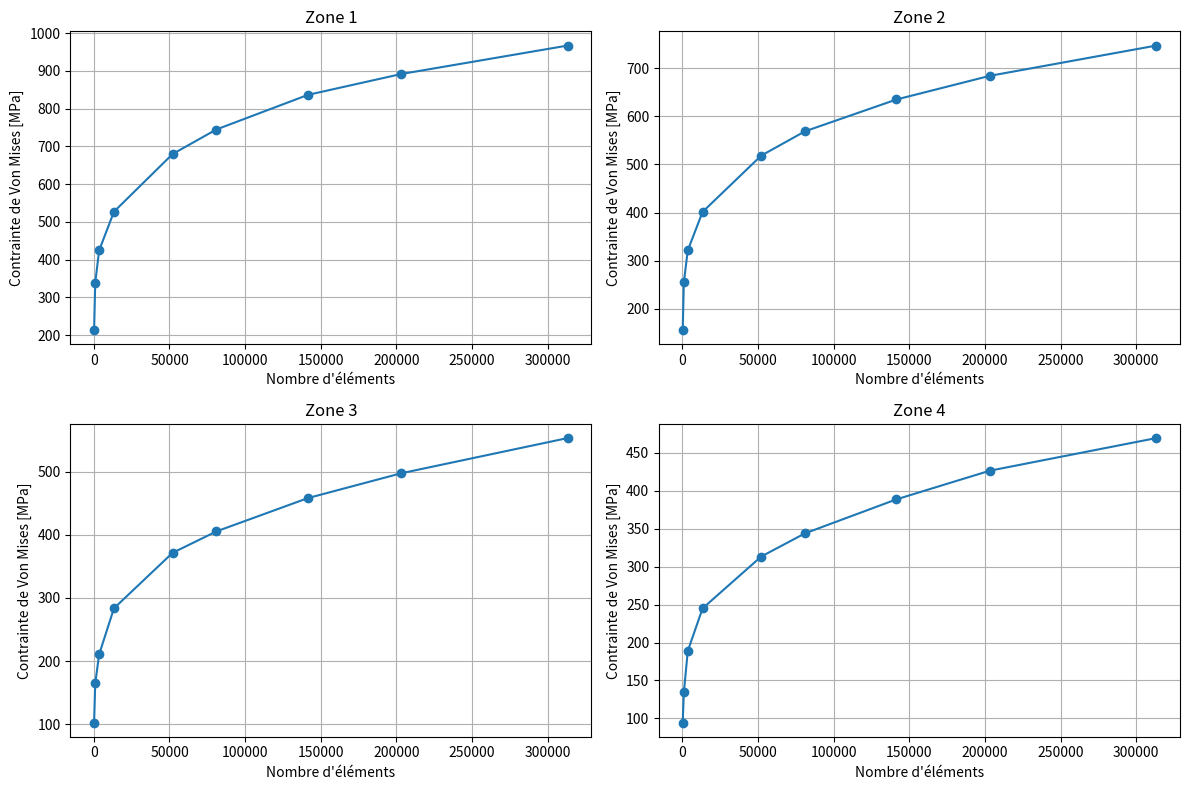

Recreate this plot in Python.
# -*- coding: utf-8 -*-
"""
Created on Sun Apr 20 15:29:06 2025

[redacted]
"""

import matplotlib.pyplot as plt


size = [2]  # en mm pour le maillage
nombre_elements = [150, 896, 3496, 13283, 52045, 80944,
                   141484, 203150, 313289]  # même pour toutes les zones

von_mises_zone1 = [213.63, 338.85, 424.52, 526.97,
                   679.65, 744.59, 836.30, 891.57, 966.98]
von_mises_zone2 = [156.38, 255.42, 321.76,
                   401.59, 518.39, 568.8, 634.94, 684, 746.89]
von_mises_zone3 = [102.91, 164.87, 210.80, 283.65,
                   371.49, 405.31, 458.10, 497.37, 553.15]
von_mises_zone4 = [94.56, 134.33, 188.80, 245.02,
                   313.30, 343.84, 388.73, 426.44, 469.49]

# Initialiser la figure avec 4 sous-graphes (2 lignes, 2 colonnes)
fig, axs = plt.subplots(2, 2, figsize=(12, 8))

zones = [von_mises_zone1, von_mises_zone2, von_mises_zone3, von_mises_zone4]
titles = ['Zone 1', 'Zone 2', 'Zone 3', 'Zone 4']

# Tracer chaque courbe dans son propre graphe
for i, ax in enumerate(axs.flatten()):
    ax.plot(nombre_elements, zones[i], marker='o', linestyle='-')
    ax.set_xlabel('Nombre d\'éléments')
    ax.set_ylabel('Contrainte de Von Mises [MPa]')
    ax.set_title(titles[i])
    ax.grid(True)

plt.tight_layout()
plt.show()
plt.savefig('VM 1,2,3,4.eps', dpi=300, bbox_inches='tight', format='eps')
